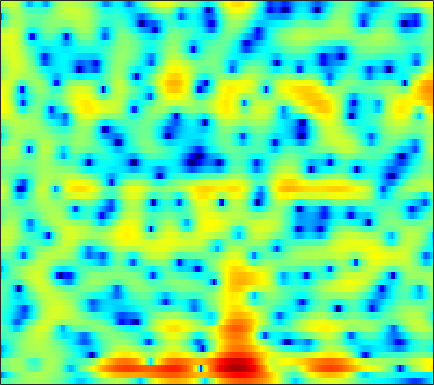

The table this chart was drawn from, first rows:
-3.3883, -3.0046, -2.4994, -2.0025, -1.6344, -1.1583, -0.70698, -0.3906, -0.0019661, 0.35399, 0.67141, 0.87648, 1.1031, 1.2855, 1.3936, 1.4916, 1.5411, 1.5434, 1.4945, 1.384, 1.2097, 1.0431, 0.76974, 0.43383
-12.41, -10.71, -8.323, -6.234, -4.911, -3.435, -2.232, -1.481, -0.6464, 0.02435, 0.5598, 0.8856, 1.235, 1.506, 1.663, 1.817, 1.914, 1.954, 1.963, 1.916, 1.81, 1.692, 1.476, 1.192
-1.988, -1.672, -1.047, -0.3175, 0.2047, 0.805, 1.239, 1.433, 1.501, 1.333, 0.9147, 0.4372, -0.3729, -1.282, -1.89, -2.329, -2.099, -1.54, -0.5803, 0.3654, 1.123, 1.524, 1.816, 1.824
-1.044, -0.6928, -0.1854, 0.3121, 0.646, 1.016, 1.262, 1.342, 1.277, 0.9843, 0.4429, -0.1385, -1.135, -2.307, -3.137, -3.768, -3.475, -2.718, -1.446, -0.2454, 0.7078, 1.227, 1.655, 1.799
-9.405, -7.815, -5.994, -4.468, -3.502, -2.402, -1.502, -0.9441, -0.3453, 0.09867, 0.4183, 0.5916, 0.7557, 0.8684, 0.9448, 1.052, 1.176, 1.287, 1.436, 1.563, 1.647, 1.664, 1.61, 1.464
-11.03, -9.398, -7.461, -5.781, -4.68, -3.401, -2.312, -1.604, -0.7877, -0.103, 0.4632, 0.8189, 1.22, 1.535, 1.724, 1.915, 2.039, 2.09, 2.101, 2.043, 1.915, 1.77, 1.511, 1.178
-6.616, -5.863, -4.897, -3.979, -3.33, -2.514, -1.748, -1.218, -0.5614, 0.04976, 0.6046, 0.9811, 1.429, 1.802, 2.029, 2.258, 2.389, 2.421, 2.369, 2.206, 1.929, 1.643, 1.162, 0.5794
-3.028, -2.892, -2.738, -2.598, -2.494, -2.328, -2.082, -1.822, -1.36, -0.7696, -0.08528, 0.4491, 1.162, 1.813, 2.237, 2.698, 3.01, 3.135, 3.141, 2.95, 2.542, 2.085, 1.255, 0.1509
-1.535, -1.918, -2.635, -3.641, -4.616, -6.175, -7.787, -8.567, -8.176, -6.341, -4.139, -2.603, -0.813, 0.6776, 1.616, 2.641, 3.42, 3.843, 4.19, 4.272, 4.071, 3.721, 2.955, 1.796
-3.249, -3.664, -4.562, -5.896, -7.218, -9.456, -12.12, -13.78, -13.83, -11.52, -8.924, -7.162, -5.06, -3.198, -1.933, -0.4271, 0.8553, 1.667, 2.535, 3.16, 3.531, 3.654, 3.614, 3.365
-4.024, -4.251, -4.82, -5.648, -6.404, -7.599, -8.909, -9.922, -11.29, -12.58, -13.54, -13.47, -11.8, -9.123, -7.045, -4.549, -2.441, -1.114, 0.3526, 1.51, 2.396, 2.899, 3.381, 3.678
-3.073, -3.374, -3.929, -4.665, -5.328, -6.367, -7.599, -8.677, -10.4, -12.52, -14.81, -15.69, -13.97, -10.61, -8.213, -5.5, -3.273, -1.87, -0.3091, 0.9507, 1.947, 2.542, 3.158, 3.591
-2.132, -2.554, -3.208, -3.955, -4.55, -5.347, -6.116, -6.625, -7.157, -7.431, -7.351, -7.041, -6.283, -5.212, -4.265, -2.94, -1.648, -0.7461, 0.337, 1.259, 2.01, 2.458, 2.915, 3.221
-1.396, -1.954, -2.816, -3.833, -4.7, -5.955, -7.228, -8.018, -8.529, -8.164, -7.099, -6.066, -4.579, -3.136, -2.125, -0.8972, 0.1834, 0.8815, 1.657, 2.257, 2.681, 2.892, 3.034, 3.032
-0.9241, -1.387, -2.185, -3.275, -4.4, -6.483, -9.656, -13.58, -25.59, -15.93, -9.153, -6.133, -3.269, -1.173, 0.0621, 1.347, 2.312, 2.853, 3.341, 3.583, 3.593, 3.458, 3.103, 2.567
-2.596, -2.415, -2.317, -2.399, -2.572, -2.938, -3.364, -3.597, -3.549, -2.927, -1.841, -0.8706, 0.4355, 1.603, 2.35, 3.137, 3.666, 3.888, 3.946, 3.718, 3.188, 2.577, 1.472, 0.0396
-7.135, -5.782, -4.298, -3.135, -2.424, -1.66, -1.042, -0.6167, -0.06118, 0.5185, 1.139, 1.63, 2.268, 2.85, 3.215, 3.589, 3.784, 3.779, 3.552, 3.024, 2.14, 1.204, -0.4807, -2.819
-10.59, -8.145, -5.691, -3.867, -2.833, -1.778, -0.9954, -0.5084, 0.02749, 0.5166, 1.002, 1.375, 1.877, 2.375, 2.712, 3.076, 3.304, 3.366, 3.255, 2.904, 2.277, 1.608, 0.4288, -1.082
-6.758, -5.468, -4.06, -2.989, -2.434, -2.004, -1.854, -1.908, -2.087, -2.24, -2.151, -1.852, -1.155, -0.2516, 0.4536, 1.306, 1.986, 2.367, 2.687, 2.796, 2.708, 2.52, 2.121, 1.602
-1.857, -1.54, -1.213, -1.157, -1.31, -1.839, -2.837, -4.012, -6.319, -9.886, -14.12, -13.14, -8.43, -4.921, -3.037, -1.185, 0.1278, 0.8375, 1.523, 1.972, 2.243, 2.367, 2.455, 2.481
1.131, 1.154, 1.067, 0.7681, 0.3878, -0.371, -1.477, -2.535, -4.256, -6.123, -7.349, -7.281, -6.017, -4.359, -3.249, -2.075, -1.22, -0.7624, -0.3574, -0.09741, 0.1038, 0.2664, 0.5552, 0.9382
2.624, 2.679, 2.593, 2.375, 2.102, 1.585, 0.9302, 0.3657, -0.4195, -1.154, -1.745, -2.053, -2.252, -2.311, -2.296, -2.322, -2.478, -2.72, -3.254, -4.05, -4.936, -5.396, -5.211, -3.976
2.887, 3.083, 3.188, 3.127, 2.958, 2.591, 2.048, 1.537, 0.7417, -0.1477, -1.081, -1.75, -2.55, -3.17, -3.504, -3.806, -4.154, -4.554, -5.499, -7.241, -10.51, -15.03, -18.96, -10.19
1.917, 2.323, 2.713, 2.842, 2.784, 2.484, 1.908, 1.297, 0.1919, -1.279, -3.162, -4.889, -7.458, -9.429, -9.553, -8.146, -6.462, -5.512, -4.715, -4.344, -4.177, -3.979, -3.38, -2.317
-0.2719, 0.5113, 1.285, 1.717, 1.844, 1.718, 1.289, 0.7533, -0.2908, -1.764, -3.798, -5.813, -9.253, -12.63, -12.3, -8.97, -6.062, -4.456, -2.846, -1.68, -0.7932, -0.2256, 0.4457, 1.078
-2.413, -1.282, -0.2796, 0.3405, 0.5772, 0.6428, 0.4593, 0.1651, -0.3773, -1.06, -1.822, -2.376, -3.011, -3.299, -3.231, -2.77, -2.041, -1.423, -0.6117, 0.1232, 0.7497, 1.136, 1.552, 1.853
-1.71, -1.109, -0.5715, -0.3017, -0.2593, -0.3435, -0.5704, -0.7813, -1.072, -1.331, -1.5, -1.559, -1.506, -1.313, -1.073, -0.6743, -0.2002, 0.1694, 0.6324, 1.041, 1.363, 1.538, 1.685, 1.715
0.6651, 0.56, 0.2989, -0.1752, -0.6393, -1.387, -2.165, -2.682, -3.209, -3.419, -3.28, -2.973, -2.339, -1.592, -1, -0.2228, 0.4703, 0.9124, 1.375, 1.66, 1.766, 1.738, 1.575, 1.328
3.29, 2.743, 1.766, 0.4198, -0.8386, -2.933, -5.435, -7.434, -9.641, -10.07, -8.758, -7.292, -5.187, -3.168, -1.783, -0.1653, 1.115, 1.836, 2.474, 2.718, 2.549, 2.144, 1.223, -0.0463
4.276, 3.662, 2.43, 0.7422, -0.9579, -3.958, -8.201, -12.52, -20.16, -21.75, -18.86, -15.88, -10.91, -6.395, -3.667, -0.8832, 1.14, 2.212, 3.119, 3.465, 3.234, 2.624, 1.117, -1.546
1.785, 1.503, 0.8056, -0.3269, -1.451, -3.322, -5.611, -7.544, -10.26, -13, -15.12, -14.54, -10.81, -6.922, -4.517, -1.978, -0.1202, 0.9202, 1.882, 2.396, 2.504, 2.345, 1.862, 1.181
-0.6871, -0.4739, -0.4771, -0.8218, -1.25, -2, -2.878, -3.576, -4.403, -4.994, -5.183, -4.969, -4.269, -3.226, -2.347, -1.207, -0.1891, 0.4566, 1.126, 1.577, 1.822, 1.895, 1.869, 1.768
-1.204, -0.7768, -0.4559, -0.3535, -0.4082, -0.6026, -0.8815, -1.113, -1.418, -1.637, -1.718, -1.668, -1.465, -1.104, -0.7646, -0.2702, 0.2445, 0.6028, 0.9995, 1.288, 1.451, 1.485, 1.423, 1.267
-0.1844, 0.1902, 0.529, 0.7439, 0.8026, 0.7647, 0.602, 0.4296, 0.1379, -0.1739, -0.4515, -0.6065, -0.6938, -0.6141, -0.4393, -0.08598, 0.3376, 0.6576, 1.028, 1.274, 1.36, 1.296, 1.033, 0.562
1.012, 1.353, 1.761, 2.029, 2.138, 2.123, 1.907, 1.599, 1.01, 0.2037, -0.7706, -1.527, -2.336, -2.6, -2.311, -1.435, -0.3749, 0.364, 1.162, 1.672, 1.861, 1.786, 1.368, 0.54
0.2424, 0.8555, 1.637, 2.239, 2.546, 2.713, 2.567, 2.209, 1.341, -0.08232, -2.303, -4.788, -10.37, -18.14, -11.18, -5.179, -1.843, -0.1927, 1.29, 2.173, 2.574, 2.594, 2.262, 1.515
-4.844, -3.134, -1.288, 0.1231, 0.8765, 1.512, 1.744, 1.664, 1.2, 0.3377, -0.9075, -2.052, -3.481, -4.087, -3.628, -2.239, -0.7425, 0.2212, 1.192, 1.806, 2.096, 2.115, 1.909, 1.477
-8.6, -5.918, -3.304, -1.434, -0.4194, 0.5385, 1.099, 1.31, 1.365, 1.205, 0.9089, 0.6609, 0.3846, 0.2569, 0.2798, 0.4448, 0.708, 0.896, 1.079, 1.15, 1.082, 0.9433, 0.6523, 0.26
-4.513, -3.217, -1.695, -0.4477, 0.2929, 1.037, 1.541, 1.767, 1.925, 1.948, 1.887, 1.821, 1.698, 1.577, 1.486, 1.352, 1.188, 1.026, 0.7465, 0.3817, -0.07183, -0.4575, -1.025, -1.639
-0.3656, 0.3086, 1.057, 1.627, 1.947, 2.211, 2.33, 2.338, 2.268, 2.156, 2.033, 1.944, 1.819, 1.681, 1.554, 1.314, 0.951, 0.5853, -0.03796, -0.8378, -1.779, -2.556, -3.593, -4.572
3.248, 3.48, 3.65, 3.599, 3.445, 3.069, 2.524, 2.068, 1.429, 0.9021, 0.5711, 0.4629, 0.5199, 0.6484, 0.7053, 0.668, 0.3801, -0.02682, -0.9204, -2.268, -4.114, -5.85, -8.408, -10.41
5.9, 5.777, 5.399, 4.763, 4.073, 2.878, 1.319, -0.1111, -2.278, -4.449, -5.536, -5.111, -3.611, -2.072, -1.176, -0.4183, -0.1413, -0.2905, -0.969, -2.273, -4.38, -6.657, -11.14, -16.62
6.3, 5.968, 5.249, 4.208, 3.178, 1.42, -0.866, -3.023, -6.815, -12.37, -17.57, -13.41, -8.256, -5.002, -3.337, -1.847, -0.991, -0.7217, -0.7578, -1.208, -2.001, -2.736, -3.694, -4.239
5.582, 5.228, 4.495, 3.398, 2.319, 0.5153, -1.699, -3.6, -6.136, -8.166, -8.84, -8.239, -6.634, -4.737, -3.446, -2.014, -1.055, -0.593, -0.3292, -0.396, -0.695, -1.004, -1.446, -1.802
5.085, 4.988, 4.591, 3.814, 2.925, 1.256, -1.063, -3.445, -8.043, -17.15, -18.79, -11, -6.203, -3.37, -1.873, -0.4941, 0.3711, 0.729, 0.8426, 0.6012, 0.05726, -0.5214, -1.47, -2.555
3.043, 3.583, 3.949, 3.9, 3.597, 2.797, 1.561, 0.4211, -1.254, -2.627, -2.967, -2.45, -1.333, -0.2337, 0.4225, 1.007, 1.264, 1.23, 0.9133, 0.2727, -0.7382, -1.798, -3.696, -6.499
-0.6065, 0.7771, 2.067, 2.839, 3.135, 3.228, 3.031, 2.758, 2.324, 1.906, 1.596, 1.433, 1.303, 1.175, 1.021, 0.7181, 0.2421, -0.2234, -0.9781, -1.884, -2.959, -3.876, -5.294, -6.914
-1.599, -0.08692, 1.468, 2.546, 3.093, 3.54, 3.724, 3.709, 3.536, 3.235, 2.819, 2.438, 1.837, 1.112, 0.4757, -0.5155, -1.671, -2.61, -3.929, -5.168, -6.146, -6.64, -7.06, -7.219
0.07572, 1.1, 2.249, 3.122, 3.594, 3.995, 4.16, 4.139, 3.931, 3.537, 2.961, 2.419, 1.515, 0.4025, -0.5837, -2.177, -4.144, -5.953, -8.88, -12.28, -14.5, -13.88, -11.65, -9.699
1.617, 2.325, 3.103, 3.691, 3.991, 4.205, 4.203, 4.071, 3.714, 3.154, 2.417, 1.744, 0.6853, -0.5573, -1.625, -3.292, -5.308, -7.149, -10.18, -14.03, -16.7, -15.49, -12.42, -10.01
2.635, 3.163, 3.714, 4.077, 4.224, 4.243, 4.048, 3.758, 3.187, 2.411, 1.443, 0.6094, -0.5785, -1.815, -2.748, -3.929, -5.043, -5.819, -6.781, -7.528, -7.91, -7.894, -7.581, -7.123
3.445, 3.856, 4.262, 4.489, 4.536, 4.41, 4.053, 3.613, 2.787, 1.679, 0.2572, -0.9862, -2.823, -4.63, -5.697, -6.405, -6.346, -6.049, -5.573, -5.141, -4.821, -4.647, -4.517, -4.576
3.563, 3.909, 4.276, 4.509, 4.565, 4.452, 4.085, 3.622, 2.7, 1.36, -0.4867, -2.33, -5.719, -11.13, -18.62, -17.42, -10.22, -7.463, -5.138, -3.699, -2.794, -2.385, -2.137, -2.213
1.445, 1.87, 2.462, 2.982, 3.26, 3.439, 3.347, 3.083, 2.453, 1.47, 0.1338, -1.109, -3.034, -5.018, -6.105, -6.341, -5.338, -4.297, -2.987, -1.95, -1.194, -0.8016, -0.5025, -0.4289
-4.28, -3.059, -1.341, 0.08951, 0.9089, 1.645, 2.002, 2.039, 1.824, 1.365, 0.6996, 0.1297, -0.6596, -1.343, -1.707, -1.947, -1.897, -1.699, -1.338, -0.9157, -0.5106, -0.2349, 0.07491, 0.2944
-12.52, -7.564, -3.747, -1.384, -0.1812, 0.852, 1.394, 1.538, 1.444, 1.105, 0.6012, 0.1662, -0.3983, -0.8796, -1.162, -1.396, -1.484, -1.475, -1.383, -1.202, -0.9376, -0.6878, -0.2905, 0.1408
-2.773, -1.856, -0.4888, 0.7017, 1.365, 1.932, 2.107, 1.999, 1.545, 0.7647, -0.2251, -1.029, -1.994, -2.67, -2.93, -3.02, -2.997, -3.014, -3.078, -3.177, -3.128, -2.885, -2.229, -1.263
1.852, 2.27, 2.837, 3.314, 3.541, 3.616, 3.346, 2.871, 1.82, 0.1934, -2.157, -4.468, -8.168, -10.19, -9.035, -6.905, -5.685, -5.443, -6.038, -7.705, -10.17, -10.97, -8.349, -4.827
